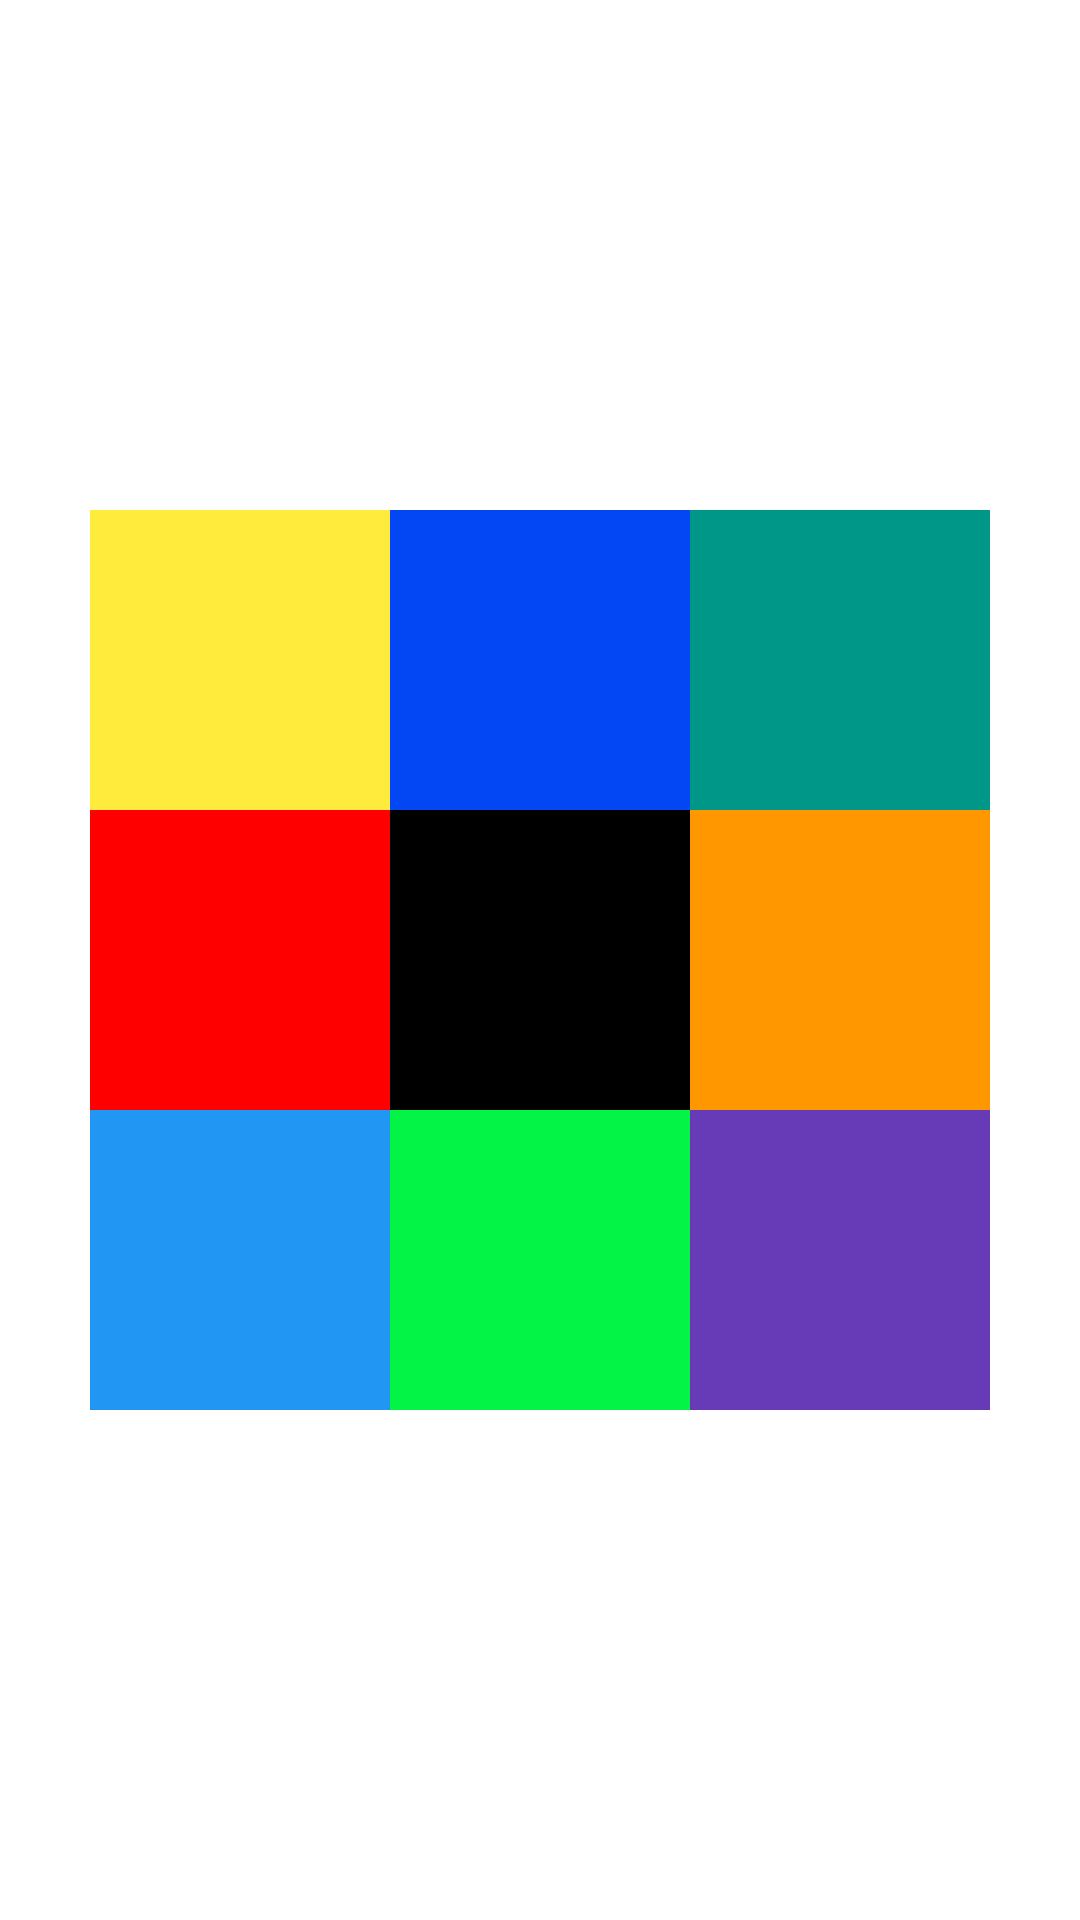

Here is an Android app screen rendered from its layout file. Give the layout XML and the strings, colors and styles it references.
<!-- AndroidManifest.xml: application theme Theme.StudyKotlin -->
<!-- res/layout/relative_layout_practice_06.xml -->
<?xml version="1.0" encoding="utf-8"?>
<RelativeLayout xmlns:android="http://schemas.android.com/apk/res/android"
    android:layout_width="match_parent"
    android:layout_height="match_parent">

    <TextView
        android:id="@+id/view1"
        android:layout_width="100dp"
        android:layout_height="100dp"
        android:layout_centerInParent="true"
        android:background="@color/black" />

    <TextView
        android:id="@+id/view2"
        android:layout_width="100dp"
        android:layout_height="100dp"
        android:layout_above="@+id/view1"
        android:layout_centerHorizontal="true"
        android:background="#0347F4" />

    <TextView
        android:id="@+id/view3"
        android:layout_width="100dp"
        android:layout_height="100dp"
        android:layout_below="@+id/view1"
        android:layout_centerHorizontal="true"
        android:background="#03F447" />

    <TextView
        android:id="@+id/view4"
        android:layout_width="100dp"
        android:layout_height="100dp"
        android:layout_above="@+id/view3"
        android:layout_toRightOf="@+id/view1"
        android:background="#FF9800" />

    <TextView
        android:id="@+id/view5"
        android:layout_width="100dp"
        android:layout_height="100dp"
        android:layout_above="@+id/view3"
        android:layout_toLeftOf="@+id/view1"
        android:background="#FF0000" />

    <TextView
        android:id="@+id/view6"
        android:layout_width="100dp"
        android:layout_height="100dp"
        android:layout_above="@+id/view5"
        android:layout_toLeftOf="@id/view2"
        android:background="#FFEB3B" />

    <TextView
        android:id="@+id/view7"
        android:layout_width="100dp"
        android:layout_height="100dp"
        android:layout_above="@+id/view5"
        android:layout_toRightOf="@id/view2"
        android:background="#009688" />

    <TextView
        android:id="@+id/view8"
        android:layout_width="100dp"
        android:layout_height="100dp"
        android:layout_below="@+id/view5"
        android:layout_toLeftOf="@id/view3"
        android:background="#2196F3" />

    <TextView
        android:id="@+id/view9"
        android:layout_width="100dp"
        android:layout_height="100dp"
        android:layout_below="@+id/view5"
        android:layout_toRightOf="@id/view3"
        android:background="#673AB7" />

</RelativeLayout>
<!-- resources referenced by this layout -->
<resources>
  <color name="black">#FF000000</color>
  <style name="Theme.StudyKotlin" parent="Theme.MaterialComponents.DayNight.DarkActionBar">
          
          <item name="windowNoTitle">true</item>
          <item name="colorPrimary">@color/purple_500</item>
          <item name="colorPrimaryVariant">@color/purple_700</item>
          <item name="colorOnPrimary">@color/white</item>
          
          <item name="colorSecondary">@color/teal_200</item>
          <item name="colorSecondaryVariant">@color/teal_700</item>
          <item name="colorOnSecondary">@color/black</item>
          
          <item name="android:statusBarColor" tools:targetApi="l">?attr/colorPrimaryVariant</item>
          
      </style>
  <color name="purple_500">#FF6200EE</color>
  <color name="purple_700">#FF3700B3</color>
  <color name="white">#FFFFFFFF</color>
  <color name="teal_200">#FF03DAC5</color>
  <color name="teal_700">#FF018786</color>
</resources>
